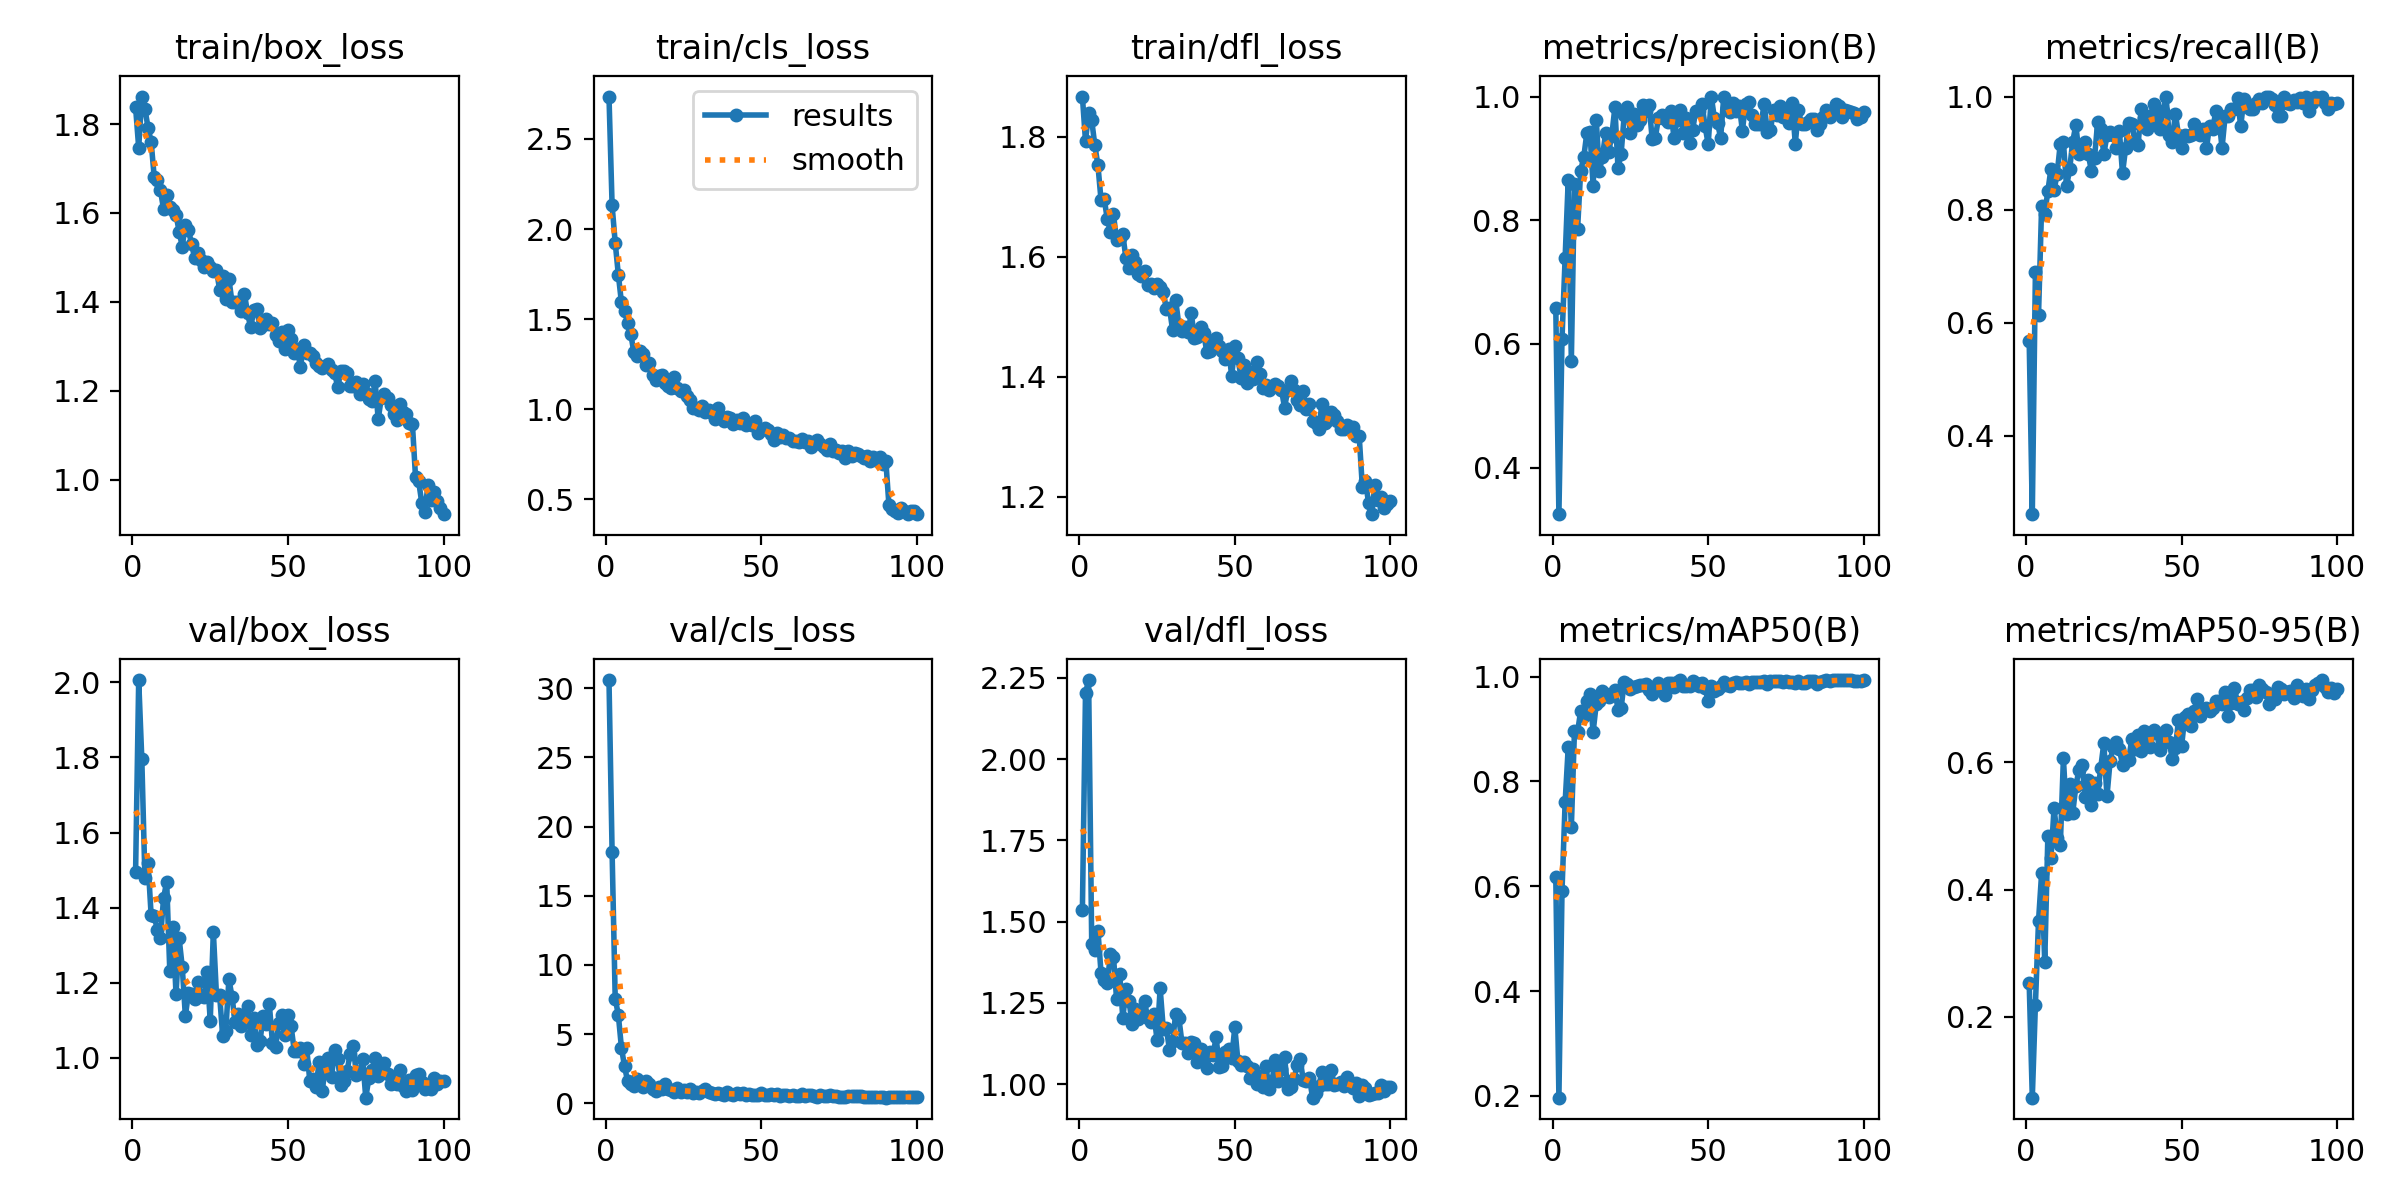

The data file committed next to this chart (first rows):
epoch, train/box_loss, train/cls_loss, train/dfl_loss, metrics/precision(B), metrics/recall(B), metrics/mAP50(B), metrics/mAP50-95(B), val/box_loss, val/cls_loss, val/dfl_loss, lr/pg0, lr/pg1, lr/pg2
1, 1.838, 2.735, 1.867, 0.6578, 0.568, 0.6176, 0.2529, 1.496, 30.59, 1.536, 0.000659, 0.000659, 0.000659
2, 1.747, 2.131, 1.793, 0.3247, 0.2614, 0.1966, 0.0728, 2.006, 18.14, 2.202, 0.001313, 0.001313, 0.001313
3, 1.862, 1.924, 1.84, 0.6086, 0.6892, 0.5916, 0.2193, 1.795, 7.565, 2.243, 0.001953, 0.001953, 0.001953
4, 1.834, 1.748, 1.827, 0.7391, 0.6136, 0.7601, 0.3506, 1.479, 6.397, 1.431, 0.001941, 0.001941, 0.001941
5, 1.792, 1.593, 1.786, 0.8653, 0.8068, 0.8652, 0.426, 1.52, 4.02, 1.414, 0.001921, 0.001921, 0.001921
6, 1.76, 1.545, 1.752, 0.5729, 0.7927, 0.7126, 0.2858, 1.38, 2.668, 1.472, 0.001901, 0.001901, 0.001901
7, 1.68, 1.48, 1.694, 0.8593, 0.8326, 0.8959, 0.4839, 1.378, 1.585, 1.342, 0.001881, 0.001881, 0.001881
8, 1.673, 1.419, 1.697, 0.7852, 0.8724, 0.8942, 0.4494, 1.341, 1.394, 1.321, 0.001861, 0.001861, 0.001861
9, 1.651, 1.315, 1.663, 0.8801, 0.8345, 0.9344, 0.5285, 1.32, 1.232, 1.31, 0.001842, 0.001842, 0.001842
10, 1.609, 1.297, 1.642, 0.9023, 0.8636, 0.9249, 0.4819, 1.426, 1.726, 1.399, 0.001822, 0.001822, 0.001822
11, 1.64, 1.321, 1.67, 0.9416, 0.9169, 0.9536, 0.4694, 1.469, 1.361, 1.391, 0.001802, 0.001802, 0.001802
12, 1.614, 1.308, 1.627, 0.9424, 0.9204, 0.967, 0.6063, 1.23, 1.181, 1.261, 0.001782, 0.001782, 0.001782
13, 1.606, 1.248, 1.631, 0.8554, 0.8409, 0.8943, 0.5183, 1.349, 1.623, 1.339, 0.001762, 0.001762, 0.001762
14, 1.596, 1.255, 1.637, 0.9623, 0.8712, 0.9472, 0.5656, 1.169, 1.38, 1.203, 0.001743, 0.001743, 0.001743
15, 1.558, 1.189, 1.597, 0.8795, 0.9204, 0.9531, 0.5204, 1.318, 1.024, 1.294, 0.001723, 0.001723, 0.001723
16, 1.524, 1.16, 1.582, 0.9028, 0.9496, 0.972, 0.5631, 1.242, 0.8904, 1.257, 0.001703, 0.001703, 0.001703
17, 1.573, 1.187, 1.603, 0.9405, 0.899, 0.9675, 0.5881, 1.111, 1.196, 1.184, 0.001683, 0.001683, 0.001683
18, 1.562, 1.192, 1.591, 0.9105, 0.9091, 0.9611, 0.5959, 1.173, 1.034, 1.23, 0.001663, 0.001663, 0.001663
19, 1.53, 1.148, 1.571, 0.9368, 0.9204, 0.9674, 0.5455, 1.17, 1.412, 1.201, 0.001644, 0.001644, 0.001644
20, 1.498, 1.131, 1.568, 0.9825, 0.8977, 0.9746, 0.5725, 1.158, 1.052, 1.211, 0.001624, 0.001624, 0.001624
21, 1.51, 1.116, 1.576, 0.8843, 0.8684, 0.9369, 0.5328, 1.202, 0.9535, 1.255, 0.001604, 0.001604, 0.001604
22, 1.494, 1.182, 1.554, 0.9074, 0.8909, 0.9399, 0.5671, 1.164, 0.8352, 1.202, 0.001584, 0.001584, 0.001584
23, 1.478, 1.116, 1.554, 0.9698, 0.9546, 0.9898, 0.5499, 1.161, 1.078, 1.191, 0.001564, 0.001564, 0.001564
24, 1.489, 1.104, 1.548, 0.9836, 0.9432, 0.9862, 0.5917, 1.23, 0.7968, 1.216, 0.001545, 0.001545, 0.001545
25, 1.479, 1.104, 1.555, 0.9409, 0.8977, 0.9757, 0.6305, 1.099, 0.9589, 1.137, 0.001525, 0.001525, 0.001525
26, 1.469, 1.076, 1.549, 0.9716, 0.9318, 0.9802, 0.5465, 1.336, 0.8357, 1.295, 0.001505, 0.001505, 0.001505
27, 1.472, 1.05, 1.542, 0.9537, 0.9368, 0.9811, 0.6015, 1.167, 1.008, 1.171, 0.001485, 0.001485, 0.001485
28, 1.428, 1.009, 1.513, 0.9626, 0.9318, 0.983, 0.6245, 1.169, 0.7629, 1.173, 0.001465, 0.001465, 0.001465
29, 1.458, 1.01, 1.515, 0.9867, 0.9091, 0.9835, 0.6329, 1.057, 0.7891, 1.106, 0.001446, 0.001446, 0.001446
30, 1.407, 0.9958, 1.478, 0.9764, 0.9392, 0.9861, 0.6211, 1.072, 0.7482, 1.133, 0.001426, 0.001426, 0.001426
31, 1.452, 1.018, 1.527, 0.987, 0.864, 0.9745, 0.5962, 1.21, 0.9124, 1.216, 0.001406, 0.001406, 0.001406
32, 1.399, 0.9828, 1.487, 0.9307, 0.9091, 0.9659, 0.6078, 1.163, 1.007, 1.205, 0.001386, 0.001386, 0.001386
33, 1.399, 0.9981, 1.477, 0.9333, 0.9538, 0.9792, 0.6044, 1.095, 0.8097, 1.128, 0.001366, 0.001366, 0.001366
34, 1.399, 0.9817, 1.483, 0.9654, 0.9518, 0.9881, 0.6376, 1.117, 0.7745, 1.127, 0.001347, 0.001347, 0.001347
35, 1.38, 0.9463, 1.474, 0.9699, 0.9204, 0.9814, 0.6205, 1.086, 0.6912, 1.095, 0.001327, 0.001327, 0.001327
36, 1.418, 1.006, 1.507, 0.9641, 0.9144, 0.9641, 0.6438, 1.104, 0.7278, 1.129, 0.001307, 0.001307, 0.001307
37, 1.374, 0.9585, 1.464, 0.9594, 0.9773, 0.9877, 0.6172, 1.137, 0.6367, 1.126, 0.001287, 0.001287, 0.001287
38, 1.343, 0.9376, 1.466, 0.9769, 0.9624, 0.9882, 0.6495, 1.062, 0.6054, 1.068, 0.001267, 0.001267, 0.001267
39, 1.381, 0.958, 1.483, 0.9333, 0.9432, 0.9804, 0.6379, 1.107, 0.7891, 1.109, 0.001248, 0.001248, 0.001248
40, 1.383, 0.9502, 1.472, 0.9624, 0.9659, 0.989, 0.6241, 1.034, 0.6927, 1.079, 0.001228, 0.001228, 0.001228
41, 1.341, 0.9174, 1.441, 0.9775, 0.9866, 0.9934, 0.6508, 1.044, 0.5855, 1.05, 0.001208, 0.001208, 0.001208
42, 1.348, 0.9393, 1.443, 0.9403, 0.9546, 0.9813, 0.6471, 1.111, 0.7248, 1.1, 0.001188, 0.001188, 0.001188
43, 1.362, 0.9229, 1.456, 0.9651, 0.9432, 0.9826, 0.619, 1.09, 0.6862, 1.091, 0.001168, 0.001168, 0.001168
44, 1.35, 0.9497, 1.465, 0.9245, 0.9738, 0.9817, 0.6346, 1.142, 0.726, 1.144, 0.001149, 0.001149, 0.001149
45, 1.353, 0.9109, 1.452, 0.9462, 0.9988, 0.9906, 0.6511, 1.04, 0.6175, 1.054, 0.001129, 0.001129, 0.001129
46, 1.326, 0.9176, 1.442, 0.9773, 0.9318, 0.9886, 0.6321, 1.028, 0.6579, 1.055, 0.001109, 0.001109, 0.001109
47, 1.312, 0.9143, 1.43, 0.9763, 0.9204, 0.9818, 0.6061, 1.093, 0.6189, 1.1, 0.001089, 0.001089, 0.001089
48, 1.332, 0.9323, 1.447, 0.9884, 0.97, 0.9878, 0.6226, 1.115, 0.607, 1.108, 0.001069, 0.001069, 0.001069
49, 1.294, 0.8677, 1.401, 0.9519, 0.9318, 0.9781, 0.6663, 1.062, 0.6247, 1.081, 0.00105, 0.00105, 0.00105
50, 1.336, 0.8838, 1.451, 0.9229, 0.9091, 0.9533, 0.6257, 1.113, 0.7172, 1.175, 0.00103, 0.00103, 0.00103
51, 1.317, 0.8972, 1.431, 0.9999, 0.9318, 0.9821, 0.6714, 1.084, 0.5858, 1.072, 0.00101, 0.00101, 0.00101
52, 1.285, 0.8824, 1.398, 0.9646, 0.9299, 0.9733, 0.6755, 1.019, 0.5956, 1.058, 0.0009902, 0.0009902, 0.0009902
53, 1.294, 0.8619, 1.419, 0.9574, 0.9318, 0.9755, 0.6573, 1.019, 0.6512, 1.068, 0.0009704, 0.0009704, 0.0009704
54, 1.252, 0.8299, 1.389, 0.9331, 0.951, 0.9818, 0.6812, 1.025, 0.5885, 1.056, 0.0009506, 0.0009506, 0.0009506
55, 1.304, 0.8687, 1.408, 1, 0.9407, 0.989, 0.6993, 0.9826, 0.693, 1.018, 0.0009308, 0.0009308, 0.0009308
56, 1.286, 0.8484, 1.397, 0.9821, 0.9318, 0.9836, 0.6726, 1.027, 0.5601, 1.048, 0.000911, 0.000911, 0.000911
57, 1.286, 0.8596, 1.425, 0.9751, 0.9432, 0.9829, 0.6844, 0.9393, 0.5786, 0.9998, 0.0008912, 0.0008912, 0.0008912
58, 1.277, 0.8399, 1.404, 0.9895, 0.9091, 0.987, 0.6855, 0.9431, 0.6358, 1.025, 0.0008714, 0.0008714, 0.0008714
59, 1.263, 0.8419, 1.38, 0.9766, 0.9483, 0.9902, 0.6808, 0.9221, 0.5417, 0.9913, 0.0008516, 0.0008516, 0.0008516
60, 1.256, 0.8256, 1.385, 0.9852, 0.9432, 0.9887, 0.6855, 0.9877, 0.5734, 1.056, 0.0008318, 0.0008318, 0.0008318
... 40 more rows
